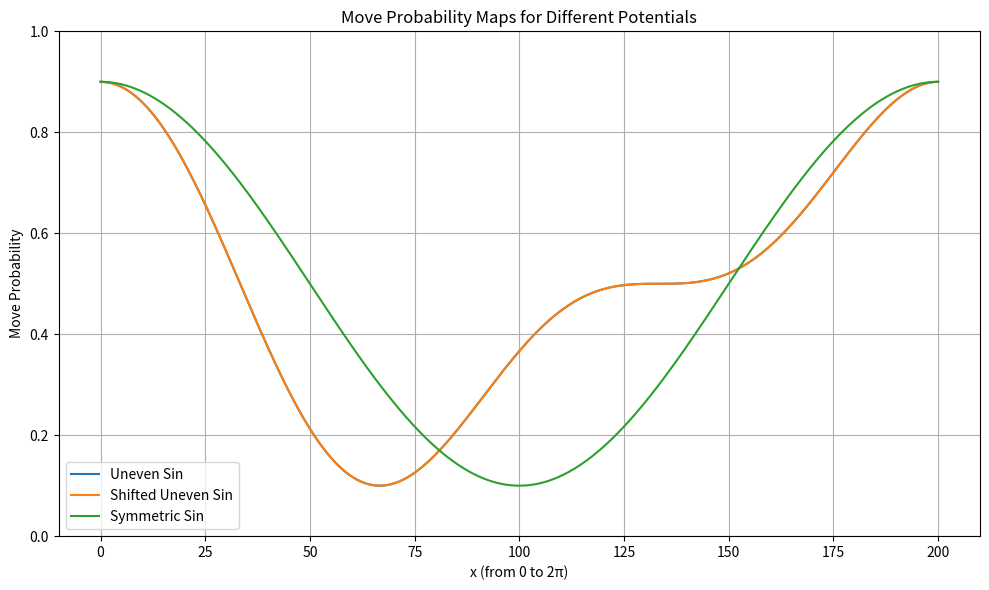

Here is the Python script that generated this plot:
import numpy as np
import matplotlib.pyplot as plt

# Constants
Lx = 200
Gamma = -0.5
G = 1.0
lower_bound = 0.1
upper_bound = 0.9
X_max = 0  # This will be set later in the code

# Golden section search
def golden_section_search(func, a, b, tol=1e-6):
    gr = (np.sqrt(5) + 1) / 2
    c = b - (b - a) / gr
    d = a + (b - a) / gr
    while abs(b - a) > tol:
        if func(c) > func(d):
            b = d
        else:
            a = c
        c = b - (b - a) / gr
        d = a + (b - a) / gr
    return (b + a) / 2

# Potential functions
def uneven_sin(x): return np.sin(x) + Gamma * np.sin(2 * x)
def shifted_uneven_sin(x): return G * uneven_sin(x) + 0.5
def symmetric_sin(x): return G * np.sin(x) + 0.5

# Rescaling
def rescaling_function(func, x, lower_bound, upper_bound, f_max, f_min):
    # This function is no longer needed for vectorized rescaling
    pass

# Initialize and return move probability
def initialize_move_prob_map(func, label):
    x_vals = np.linspace(0, 2*np.pi, 1000)
    x_max = golden_section_search(func, 0.0, 2 * np.pi)
    print(f"Maximizing x for {label}: x_max = {x_max}")
    pot_arr = func(x_vals + x_max)
    f_max = np.max(pot_arr)
    f_min = np.min(pot_arr)
    if abs(f_max - f_min) < 1e-12:
        move_prob = np.full_like(pot_arr, 0.5)
    else:
        move_prob = lower_bound + (pot_arr - f_min) / (f_max - f_min) * (upper_bound - lower_bound)
    print(f"x_vals: {x_vals[:5]}...")  # Print first 5 values for debugging
    print(f"move_prob: {move_prob[:5]}...")  # Print first 5 values for debugging
    x_box = np.linspace(0, Lx, 1000)

    return x_box, move_prob, label

# Compute and plot
x1, mp1, lbl1 = initialize_move_prob_map(uneven_sin, "Uneven Sin")
x2, mp2, lbl2 = initialize_move_prob_map(shifted_uneven_sin, "Shifted Uneven Sin")
x3, mp3, lbl3 = initialize_move_prob_map(symmetric_sin, "Symmetric Sin")

plt.figure(figsize=(10, 6))
plt.plot(x1, mp1, label=lbl1)
plt.plot(x2, mp2, label=lbl2)
plt.plot(x3, mp3, label=lbl3)
plt.title("Move Probability Maps for Different Potentials")
plt.xlabel("x (from 0 to 2π)")
plt.ylabel("Move Probability")
plt.ylim(0, 1)
plt.grid(True)
plt.legend()
plt.tight_layout()
plt.savefig("move_probability_maps.png")
